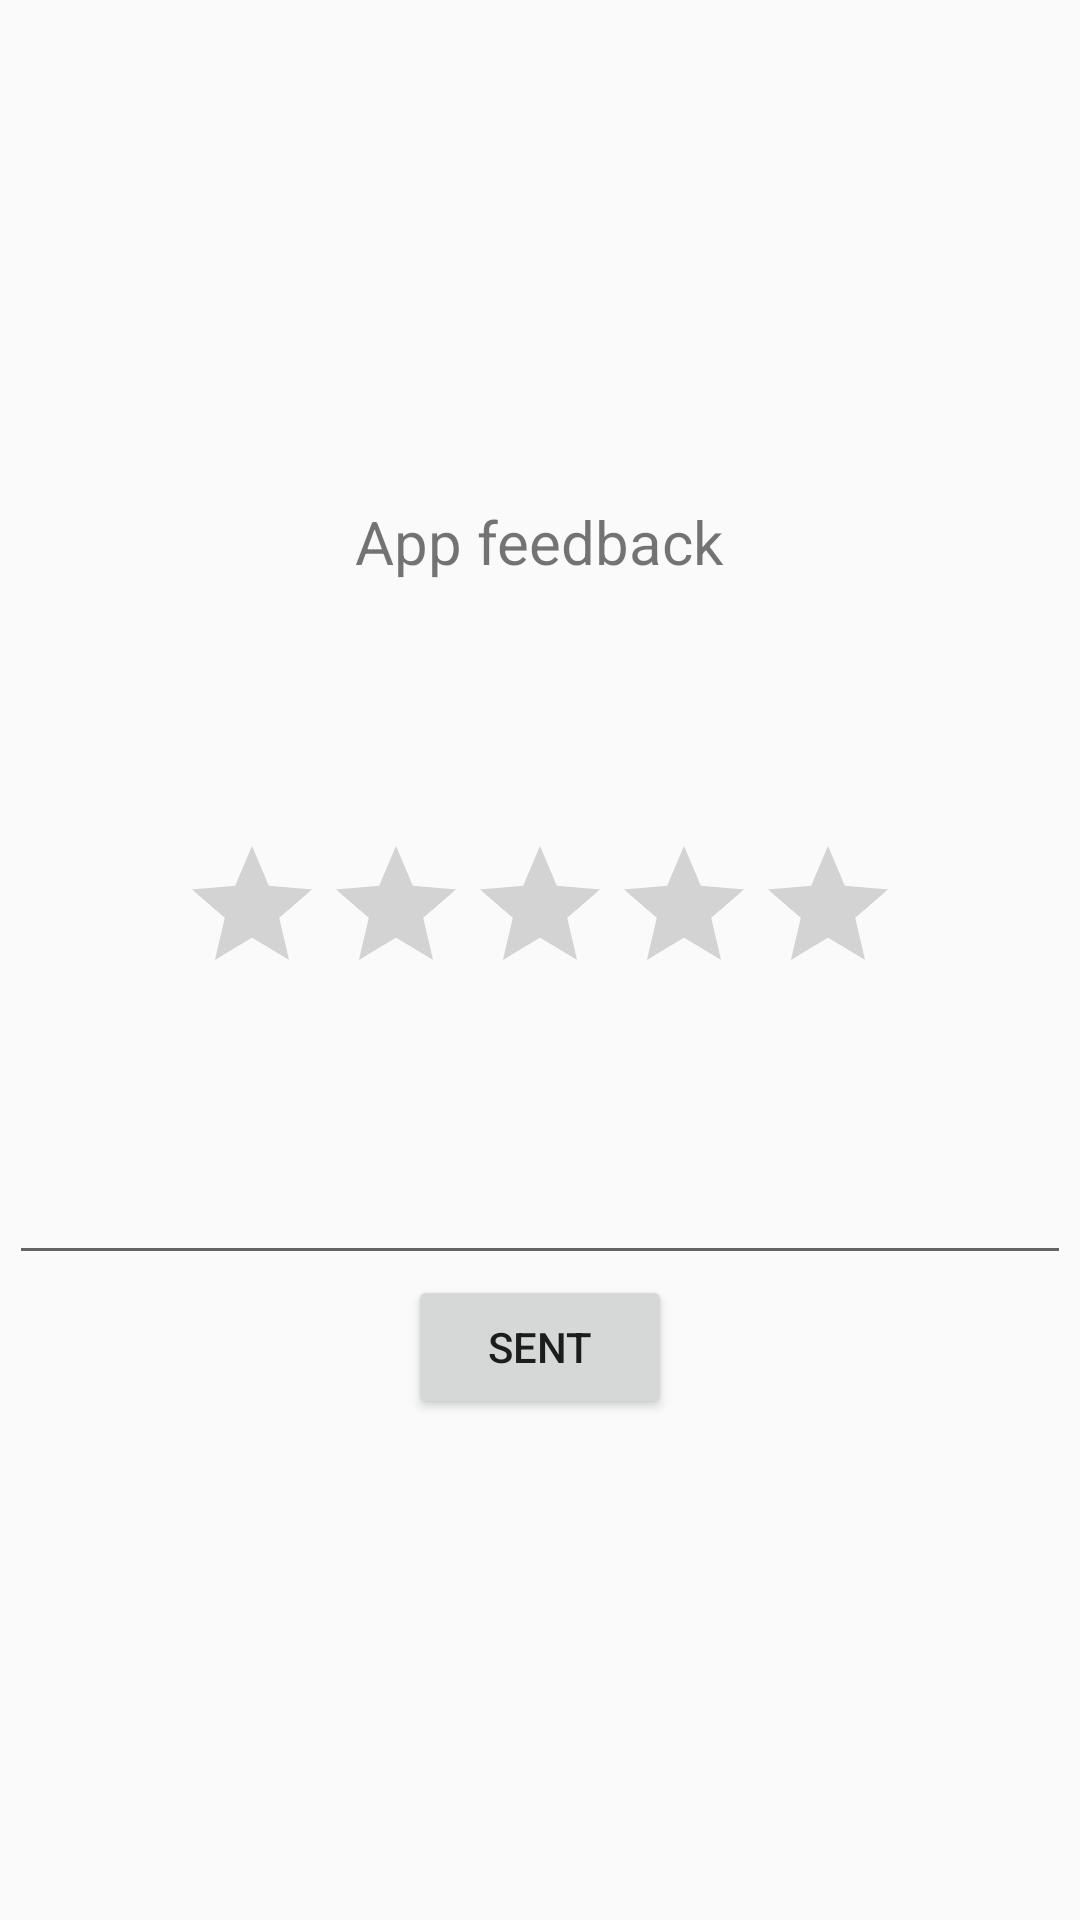

This screen was rendered from an Android layout file. Write that file and the resources it references.
<!-- AndroidManifest.xml: application theme Theme.DriveMate -->
<!-- res/layout/activity_userfeedback.xml -->
<?xml version="1.0" encoding="utf-8"?>
<LinearLayout xmlns:android="http://schemas.android.com/apk/res/android"
    xmlns:app="http://schemas.android.com/apk/res-auto"
    xmlns:tools="http://schemas.android.com/tools"
    android:layout_width="match_parent"
    android:layout_height="match_parent"
    android:gravity="center"
    android:orientation="vertical"
    tools:context=".userfeedback">

    <TableRow
        android:layout_width="match_parent"
        android:layout_height="111dp"
        android:gravity="center_horizontal">

        <TextView
            android:id="@+id/textView26"
            android:layout_width="wrap_content"
            android:layout_height="40dp"
            android:text="App feedback"
            android:textSize="20sp" />

        <Space
            android:layout_width="wrap_content"
            android:layout_height="201dp" />
    </TableRow>

    <TableRow
        android:layout_width="match_parent"
        android:layout_height="wrap_content"
        android:gravity="center">

        <RatingBar
            android:id="@+id/ratingBar"
            android:layout_width="wrap_content"
            android:layout_height="wrap_content"
            android:foregroundTint="#C33A3A"
            android:indeterminateTint="#5A1111"
            android:progressTint="#831212" />
    </TableRow>

    <TableRow
        android:layout_width="match_parent"
        android:layout_height="wrap_content"
        android:gravity="center">

        <EditText
            android:id="@+id/editTextTextPersonName16"
            android:layout_width="354dp"
            android:layout_height="90dp"
            android:ems="10"
            android:inputType="textPersonName" />
    </TableRow>

    <TableRow
        android:layout_width="match_parent"
        android:layout_height="wrap_content"
        android:gravity="center">

        <Button
            android:id="@+id/button12"
            android:layout_width="wrap_content"
            android:layout_height="wrap_content"
            android:text="sent" />
    </TableRow>
</LinearLayout>
<!-- resources referenced by this layout -->
<resources>
  <style name="Theme.DriveMate" parent="Theme.AppCompat.Light.DarkActionBar">
          
          <item name="colorPrimary">@color/purple_500</item>
          <item name="colorPrimaryDark">@color/purple_700</item>
          <item name="colorAccent">@color/teal_200</item>
          
      </style>
  <!-- not gathered from this repository: default colours our renderer supplied (Android Studio template values) -->
  <color name="purple_500">#FF6200EE</color>
  <color name="purple_700">#FF3700B3</color>
  <color name="teal_200">#FF03DAC5</color>
</resources>
